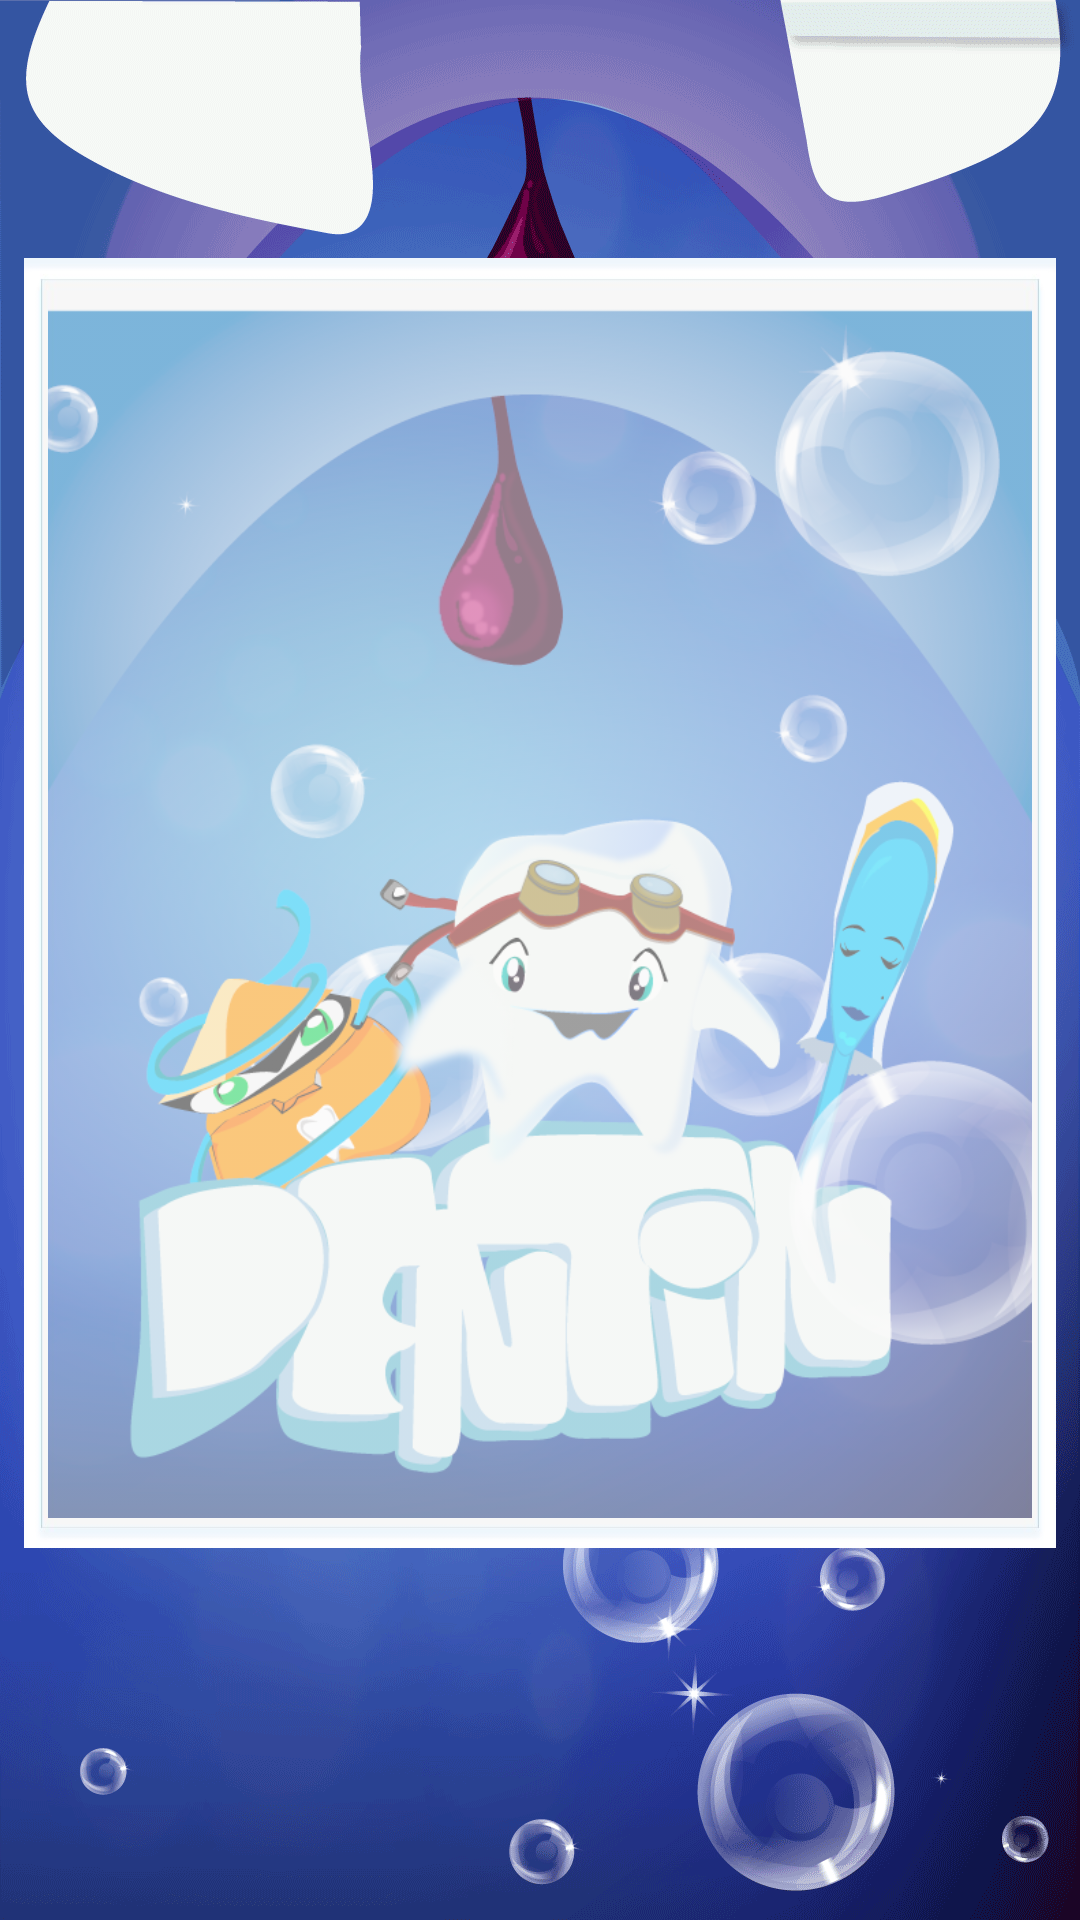

This screen was rendered from an Android layout file. Write that file and the resources it references.
<!-- AndroidManifest.xml: application theme AppThemeDentin -->
<!-- res/layout/activity_puzzle_game.xml -->
<?xml version="1.0" encoding="utf-8"?>
<androidx.constraintlayout.widget.ConstraintLayout xmlns:android="http://schemas.android.com/apk/res/android"
    xmlns:app="http://schemas.android.com/apk/res-auto"
    xmlns:tools="http://schemas.android.com/tools"
    android:layout_width="match_parent"
    android:layout_height="match_parent"
    tools:context=".puzzle.PuzzleGameActivity"
    android:background="@drawable/background_menu_inicial">

    <ImageView
        android:id="@+id/imgMoldura"
        android:layout_width="0dp"
        android:layout_height="0dp"
        android:layout_marginEnd="8dp"
        android:layout_marginStart="8dp"
        android:layout_marginTop="86dp"
        android:alpha="1.0"
        app:layout_constraintDimensionRatio="H,4:5"
        app:layout_constraintLeft_toLeftOf="parent"
        app:layout_constraintRight_toRightOf="parent"
        app:layout_constraintTop_toTopOf="parent"
        app:srcCompat="@drawable/puzzle_frame5" />

    <ImageView
        android:id="@+id/imgCard"
        android:layout_width="0dp"
        android:layout_height="0dp"
        android:layout_marginEnd="16dp"
        android:layout_marginStart="16dp"
        android:layout_marginTop="96dp"
        android:scaleType="centerCrop"
        app:layout_constraintDimensionRatio="H,4:5"
        app:layout_constraintEnd_toEndOf="parent"
        app:layout_constraintLeft_toLeftOf="parent"
        app:layout_constraintRight_toRightOf="parent"
        app:layout_constraintStart_toStartOf="parent"
        app:layout_constraintTop_toTopOf="parent"
        app:srcCompat="@drawable/quebra_cabeca_3"
        android:alpha="0.5" />

    <RelativeLayout
        android:id="@+id/layout"
        android:layout_width="match_parent"
        android:layout_height="match_parent"
        app:layout_constraintBottom_toBottomOf="parent"
        app:layout_constraintLeft_toLeftOf="parent"
        app:layout_constraintRight_toRightOf="parent"
        app:layout_constraintTop_toTopOf="parent">
    </RelativeLayout>

</androidx.constraintlayout.widget.ConstraintLayout>
<!-- resources referenced by this layout -->
<resources>
  <!-- drawable background_menu_inicial: png bitmap (drawable, 431286 bytes) -->
  <!-- drawable puzzle_frame5: jpg bitmap (drawable, 18156 bytes) -->
  <!-- drawable quebra_cabeca_3: png bitmap (drawable, 387178 bytes) -->
  <style name="AppThemeDentin" parent="Theme.AppCompat.Light.NoActionBar">
          
          <item name="android:windowNoTitle">true</item>
          <item name="android:windowFullscreen">true</item>
      </style>
</resources>
